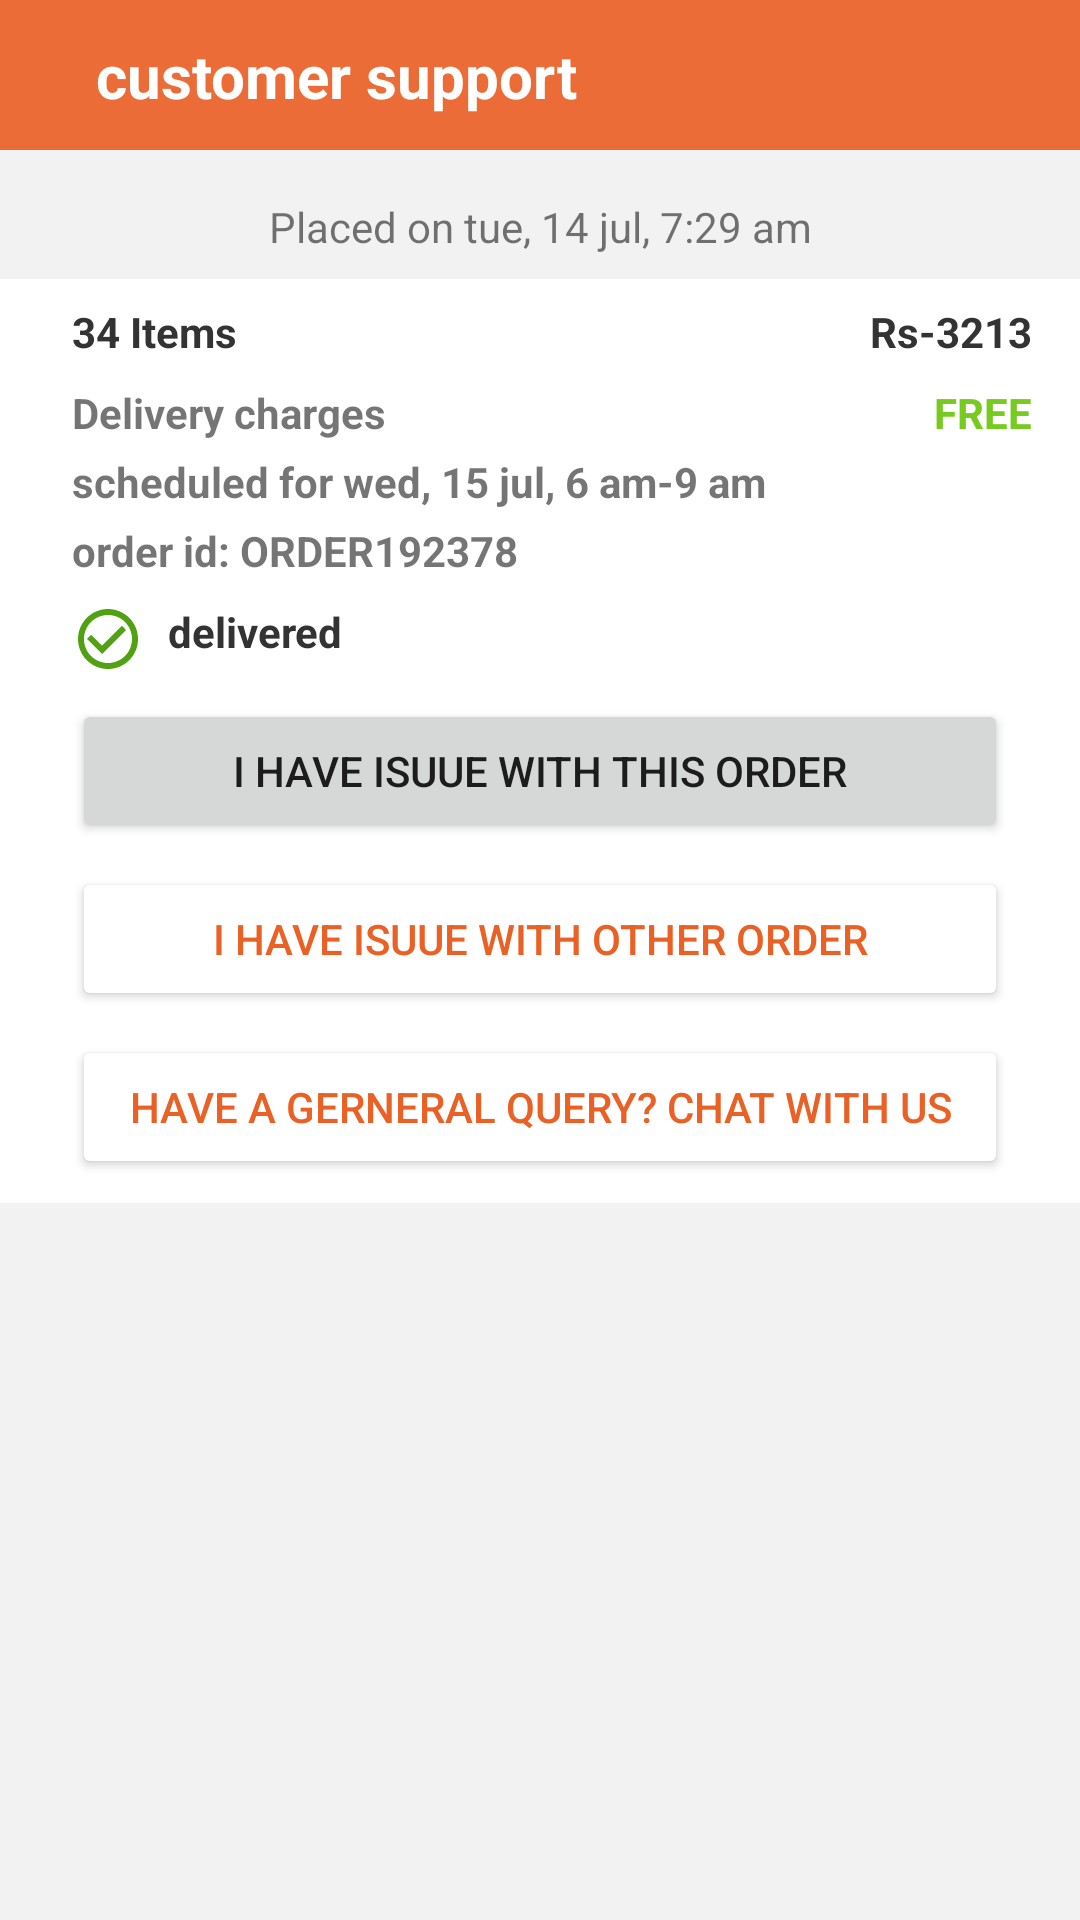

Here is an Android app screen rendered from its layout file. Give the layout XML and the strings, colors and styles it references.
<!-- AndroidManifest.xml: application theme Theme.SuperFinishing -->
<!-- res/layout/activity_customer_support.xml -->
<?xml version="1.0" encoding="utf-8"?>
<androidx.constraintlayout.widget.ConstraintLayout xmlns:android="http://schemas.android.com/apk/res/android"
    xmlns:app="http://schemas.android.com/apk/res-auto"
    xmlns:tools="http://schemas.android.com/tools"
    android:layout_width="match_parent"
    android:layout_height="match_parent"
    android:background="#f2f2f2"
    tools:context=".ui.accounts.customerSupport.CustomerSupportActivity">

    <androidx.constraintlayout.widget.ConstraintLayout
        android:id="@+id/constraintLayout12"
        android:layout_width="match_parent"
        android:layout_height="50dp"
        android:background="@color/main_color_light"
        app:layout_constraintEnd_toEndOf="parent"
        app:layout_constraintStart_toStartOf="parent"
        app:layout_constraintTop_toTopOf="parent">

        <TextView
            android:id="@+id/textView102"
            android:layout_width="wrap_content"
            android:layout_height="wrap_content"
            android:layout_marginStart="16dp"
            android:text="customer support"
            android:textColor="@color/white"
            android:textSize="20sp"
            android:textStyle="bold"
            app:layout_constraintBottom_toBottomOf="@+id/imageView34"
            app:layout_constraintStart_toEndOf="@+id/imageView34"
            app:layout_constraintTop_toTopOf="@+id/imageView34" />

        <ImageView
            android:id="@+id/imageView34"
            android:layout_width="wrap_content"
            android:layout_height="wrap_content"
            android:layout_marginStart="16dp"
            app:layout_constraintBottom_toBottomOf="parent"
            app:layout_constraintStart_toStartOf="parent"
            app:layout_constraintTop_toTopOf="parent"
            app:srcCompat="@drawable/ic_baseline_arrow_back_24" />
    </androidx.constraintlayout.widget.ConstraintLayout>


    <TextView
        android:id="@+id/textView98x"
        android:layout_width="wrap_content"
        android:layout_height="wrap_content"
        android:layout_marginTop="16dp"
        android:text="Placed on tue, 14 jul, 7:29 am"
        app:layout_constraintEnd_toEndOf="parent"
        app:layout_constraintStart_toStartOf="parent"
        app:layout_constraintTop_toBottomOf="@+id/constraintLayout12" />

    <androidx.constraintlayout.widget.ConstraintLayout
        android:layout_width="match_parent"
        android:layout_height="wrap_content"
        android:layout_marginTop="8dp"
        android:background="#FFFFFF"
        app:layout_constraintEnd_toEndOf="parent"
        app:layout_constraintStart_toStartOf="parent"
        app:layout_constraintTop_toBottomOf="@+id/textView98x">

        <TextView
            android:id="@+id/textView99"
            android:layout_width="wrap_content"
            android:layout_height="wrap_content"
            android:layout_marginStart="24dp"
            android:layout_marginTop="8dp"
            android:text="34 Items"
            android:textColor="#333333"
            android:textStyle="bold"
            app:layout_constraintStart_toStartOf="parent"
            app:layout_constraintTop_toTopOf="parent" />

        <TextView
            android:id="@+id/textView105"
            android:layout_width="wrap_content"
            android:layout_height="wrap_content"
            android:layout_marginTop="8dp"
            android:layout_marginEnd="16dp"
            android:text="Rs-3213"
            android:textColor="#333333"
            android:textStyle="bold"
            app:layout_constraintEnd_toEndOf="parent"
            app:layout_constraintTop_toTopOf="parent" />

        <TextView
            android:id="@+id/textView103x"
            android:layout_width="wrap_content"
            android:layout_height="wrap_content"
            android:layout_marginStart="8dp"
            android:layout_marginTop="8dp"
            android:text="delivered"
            android:textColor="#333333"
            android:textStyle="bold"
            app:layout_constraintStart_toEndOf="@+id/imageView33x"
            app:layout_constraintTop_toBottomOf="@+id/textView101x" />

        <TextView
            android:id="@+id/textView100x"
            android:layout_width="wrap_content"
            android:layout_height="wrap_content"
            android:layout_marginTop="8dp"
            android:text="Delivery charges"
            android:textStyle="bold"
            app:layout_constraintStart_toStartOf="@+id/textView99"
            app:layout_constraintTop_toBottomOf="@+id/textView99" />

        <TextView
            android:id="@+id/textView100x3"
            android:layout_width="wrap_content"
            android:layout_height="wrap_content"
            android:layout_marginTop="8dp"
            android:layout_marginEnd="16dp"
            android:text="FREE"
            android:textColor="#76CA20"
            android:textStyle="bold"
            app:layout_constraintEnd_toEndOf="parent"
            app:layout_constraintTop_toBottomOf="@+id/textView99" />

        <TextView
            android:id="@+id/textView100x2"
            android:layout_width="wrap_content"
            android:layout_height="wrap_content"
            android:layout_marginTop="4dp"
            android:text="scheduled for wed, 15 jul, 6 am-9 am"
            android:textStyle="bold"
            app:layout_constraintStart_toStartOf="@+id/textView99"
            app:layout_constraintTop_toBottomOf="@+id/textView100x" />

        <TextView
            android:id="@+id/textView101x"
            android:layout_width="wrap_content"
            android:layout_height="wrap_content"
            android:layout_marginTop="4dp"
            android:text="order id: ORDER192378"
            android:textStyle="bold"
            app:layout_constraintStart_toStartOf="@+id/textView100x"
            app:layout_constraintTop_toBottomOf="@+id/textView100x2" />

        <ImageView
            android:id="@+id/imageView33x"
            android:layout_width="wrap_content"
            android:layout_height="wrap_content"
            app:layout_constraintStart_toStartOf="@+id/textView101x"
            app:layout_constraintTop_toTopOf="@+id/textView103x"
            app:srcCompat="@drawable/ic_baseline_check_circle_outline_24" />

        <Button
            android:id="@+id/button2x"
            android:layout_width="match_parent"
            android:layout_height="wrap_content"
            android:layout_marginStart="24dp"
            android:layout_marginTop="8dp"
            android:layout_marginEnd="24dp"
            android:text="I have isuue with this Order"
            app:layout_constraintEnd_toEndOf="parent"
            app:layout_constraintStart_toStartOf="parent"
            app:layout_constraintTop_toBottomOf="@+id/imageView33x" />

        <Button
            android:id="@+id/button2x3"
            android:layout_width="match_parent"
            android:layout_height="wrap_content"
            android:layout_marginStart="24dp"
            android:layout_marginTop="8dp"
            android:layout_marginEnd="24dp"
            android:backgroundTint="#FFFFFF"
            android:text="I have isuue with other Order"
            android:textColor="@color/main_color"
            app:layout_constraintEnd_toEndOf="parent"
            app:layout_constraintStart_toStartOf="parent"
            app:layout_constraintTop_toBottomOf="@+id/button2x" />

        <Button
            android:id="@+id/button2x4"
            android:layout_width="match_parent"
            android:layout_height="wrap_content"
            android:layout_marginStart="24dp"
            android:layout_marginTop="8dp"
            android:layout_marginEnd="24dp"
            android:layout_marginBottom="8dp"
            android:backgroundTint="#FFFFFF"
            android:text="Have a gerneral query? Chat with us"
            android:textColor="@color/main_color"
            app:layout_constraintBottom_toBottomOf="parent"
            app:layout_constraintEnd_toEndOf="parent"
            app:layout_constraintStart_toStartOf="parent"
            app:layout_constraintTop_toBottomOf="@+id/button2x3" />

    </androidx.constraintlayout.widget.ConstraintLayout>

</androidx.constraintlayout.widget.ConstraintLayout>
<!-- resources referenced by this layout -->
<resources>
  <color name="main_color">#e96125</color>
  <color name="main_color_light">#ec6c37</color>
  <color name="white">#FFFFFFFF</color>
  <!-- drawable ic_baseline_check_circle_outline_24 (drawable-v24) -->
  <vector android:height="24dp" android:tint="#51A213"
      android:viewportHeight="24" android:viewportWidth="24"
      android:width="24dp" xmlns:android="http://schemas.android.com/apk/res/android">
      <path android:fillColor="@android:color/white" android:pathData="M16.59,7.58L10,14.17l-3.59,-3.58L5,12l5,5 8,-8zM12,2C6.48,2 2,6.48 2,12s4.48,10 10,10 10,-4.48 10,-10S17.52,2 12,2zM12,20c-4.42,0 -8,-3.58 -8,-8s3.58,-8 8,-8 8,3.58 8,8 -3.58,8 -8,8z"/>
  </vector>
  <style name="Theme.SuperFinishing" parent="Theme.MaterialComponents.DayNight.NoActionBar">
          
          <item name="colorPrimary">@color/purple_500</item>
          <item name="colorPrimaryVariant">@color/main_color</item>
          <item name="colorOnPrimary">@color/white</item>
          
          <item name="colorSecondary">@color/teal_200</item>
          <item name="colorSecondaryVariant">@color/teal_700</item>
          <item name="colorOnSecondary">@color/black</item>
          
          <item name="android:statusBarColor" tools:targetApi="l">?attr/colorPrimaryVariant</item>
          
      </style>
  <color name="purple_500">#FF6200EE</color>
  <color name="teal_200">#FF03DAC5</color>
  <color name="teal_700">#FF018786</color>
  <color name="black">#FF000000</color>
</resources>
